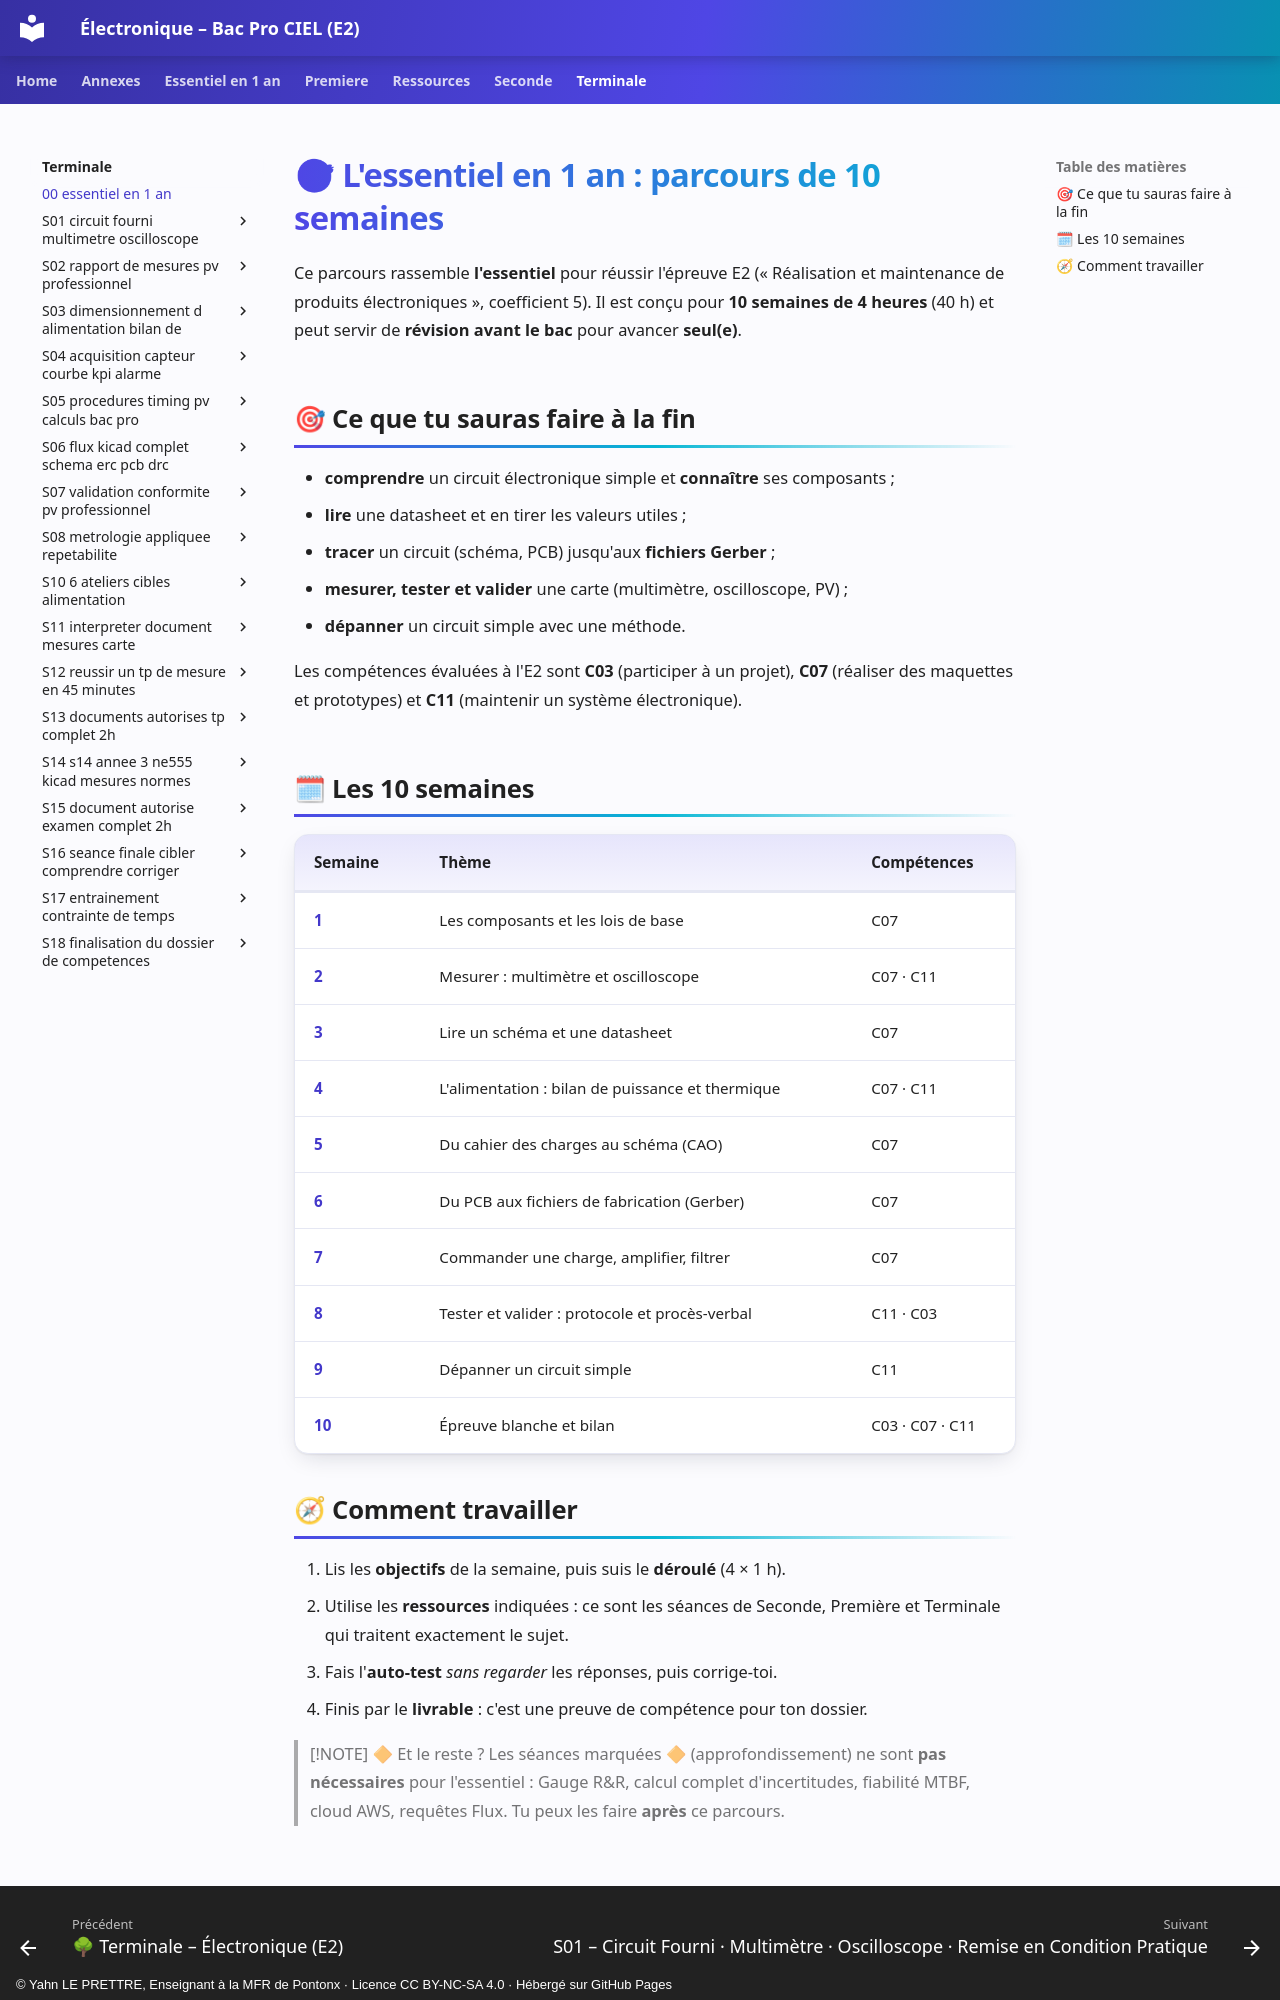

repository: YahnLP/ressources-pedagogiques · page: terminale/00-essentiel-en-1-an/index.html · generator: mkdocs · copyright: © Yahn LE PRETTRE, Enseignant à la MFR de Pontonx · Licence CC BY-NC-SA 4.0 · Hébergé sur GitHub Pages

# 🎯 L'essentiel en 1 an : parcours de 10 semaines

Ce parcours rassemble **l'essentiel** pour réussir l'épreuve E2 (« Réalisation et maintenance de produits électroniques », coefficient 5). Il est conçu pour **10 semaines de 4 heures** (40 h) et peut servir de **révision avant le bac** pour avancer **seul(e)**.

## 🎯 Ce que tu sauras faire à la fin

- **comprendre** un circuit électronique simple et **connaître** ses composants ;
- **lire** une datasheet et en tirer les valeurs utiles ;
- **tracer** un circuit (schéma, PCB) jusqu'aux **fichiers Gerber** ;
- **mesurer, tester et valider** une carte (multimètre, oscilloscope, PV) ;
- **dépanner** un circuit simple avec une méthode.

Les compétences évaluées à l'E2 sont **C03** (participer à un projet), **C07** (réaliser des maquettes et prototypes) et **C11** (maintenir un système électronique).

## 🗓 Les 10 semaines

| Semaine | Thème | Compétences |
|---|---|---|
| [**1**](S01-semaine.md) | Les composants et les lois de base | C07 |
| [**2**](S02-semaine.md) | Mesurer : multimètre et oscilloscope | C07 · C11 |
| [**3**](S03-semaine.md) | Lire un schéma et une datasheet | C07 |
| [**4**](S04-semaine.md) | L'alimentation : bilan de puissance et thermique | C07 · C11 |
| [**5**](S05-semaine.md) | Du cahier des charges au schéma (CAO) | C07 |
| [**6**](S06-semaine.md) | Du PCB aux fichiers de fabrication (Gerber) | C07 |
| [**7**](S07-semaine.md) | Commander une charge, amplifier, filtrer | C07 |
| [**8**](S08-semaine.md) | Tester et valider : protocole et procès-verbal | C11 · C03 |
| [**9**](S09-semaine.md) | Dépanner un circuit simple | C11 |
| [**10**](S10-semaine.md) | Épreuve blanche et bilan | C03 · C07 · C11 |
